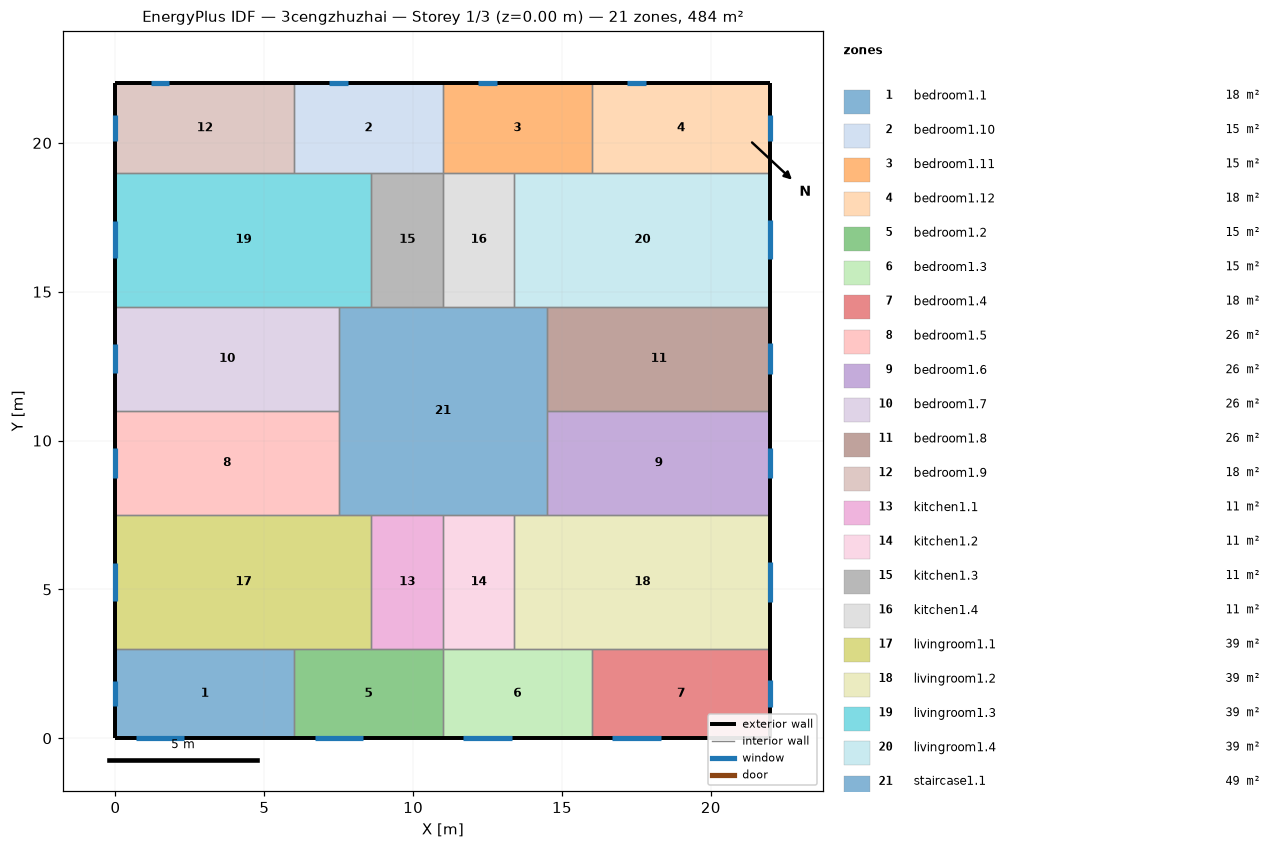
=== STOREY PLAN SPEC (per zone: floor XY polygon, exterior-wall plan segments, windows/doors) ===
zone 1: bedroom1.1  (18.0 m²)
  floor: (6.00, 3.00) (6.00, 0.00) (0.00, 0.00) (0.00, 3.00)
  exterior wall: (0.00, 3.00) – (0.00, 0.00)  [3.0 m]
    window: (0.00, 1.92) – (0.00, 1.08)  [1.3 m²]
  exterior wall: (0.00, 0.00) – (6.00, 0.00)  [6.0 m]
    window: (0.69, 0.00) – (2.31, 0.00)  [2.4 m²]
  interior walls: 2
zone 2: bedroom1.10  (15.0 m²)
  floor: (11.00, 22.00) (11.00, 19.00) (6.00, 19.00) (6.00, 22.00)
  exterior wall: (11.00, 22.00) – (6.00, 22.00)  [5.0 m]
    window: (7.81, 22.00) – (7.19, 22.00)  [0.9 m²]
  interior walls: 4
zone 3: bedroom1.11  (15.0 m²)
  floor: (16.00, 22.00) (16.00, 19.00) (11.00, 19.00) (11.00, 22.00)
  exterior wall: (16.00, 22.00) – (11.00, 22.00)  [5.0 m]
    window: (12.81, 22.00) – (12.19, 22.00)  [0.9 m²]
  interior walls: 4
zone 4: bedroom1.12  (18.0 m²)
  floor: (22.00, 22.00) (22.00, 19.00) (16.00, 19.00) (16.00, 22.00)
  exterior wall: (22.00, 19.00) – (22.00, 22.00)  [3.0 m]
    window: (22.00, 20.06) – (22.00, 20.94)  [1.3 m²]
  exterior wall: (22.00, 22.00) – (16.00, 22.00)  [6.0 m]
    window: (17.81, 22.00) – (17.19, 22.00)  [0.9 m²]
  interior walls: 2
zone 5: bedroom1.2  (15.0 m²)
  floor: (11.00, 3.00) (11.00, 0.00) (6.00, 0.00) (6.00, 3.00)
  exterior wall: (6.00, 0.00) – (11.00, 0.00)  [5.0 m]
    window: (6.69, 0.00) – (8.31, 0.00)  [2.4 m²]
  interior walls: 4
zone 6: bedroom1.3  (15.0 m²)
  floor: (16.00, 3.00) (16.00, 0.00) (11.00, 0.00) (11.00, 3.00)
  exterior wall: (11.00, 0.00) – (16.00, 0.00)  [5.0 m]
    window: (11.69, 0.00) – (13.31, 0.00)  [2.4 m²]
  interior walls: 4
zone 7: bedroom1.4  (18.0 m²)
  floor: (22.00, 3.00) (22.00, 0.00) (16.00, 0.00) (16.00, 3.00)
  exterior wall: (16.00, 0.00) – (22.00, 0.00)  [6.0 m]
    window: (16.69, 0.00) – (18.31, 0.00)  [2.4 m²]
  exterior wall: (22.00, 0.00) – (22.00, 3.00)  [3.0 m]
    window: (22.00, 1.06) – (22.00, 1.94)  [1.3 m²]
  interior walls: 2
zone 8: bedroom1.5  (26.2 m²)
  floor: (7.50, 11.00) (7.50, 7.50) (0.00, 7.50) (0.00, 11.00)
  exterior wall: (0.00, 11.00) – (0.00, 7.50)  [3.5 m]
    window: (0.00, 9.74) – (0.00, 8.76)  [1.5 m²]
  interior walls: 3
zone 9: bedroom1.6  (26.2 m²)
  floor: (22.00, 11.00) (22.00, 7.50) (14.50, 7.50) (14.50, 11.00)
  exterior wall: (22.00, 7.50) – (22.00, 11.00)  [3.5 m]
    window: (22.00, 8.74) – (22.00, 9.76)  [1.5 m²]
  interior walls: 3
zone 10: bedroom1.7  (26.2 m²)
  floor: (7.50, 14.50) (7.50, 11.00) (0.00, 11.00) (0.00, 14.50)
  exterior wall: (0.00, 14.50) – (0.00, 11.00)  [3.5 m]
    window: (0.00, 13.24) – (0.00, 12.26)  [1.5 m²]
  interior walls: 3
zone 11: bedroom1.8  (26.2 m²)
  floor: (22.00, 14.50) (22.00, 11.00) (14.50, 11.00) (14.50, 14.50)
  exterior wall: (22.00, 11.00) – (22.00, 14.50)  [3.5 m]
    window: (22.00, 12.24) – (22.00, 13.26)  [1.5 m²]
  interior walls: 3
zone 12: bedroom1.9  (18.0 m²)
  floor: (6.00, 22.00) (6.00, 19.00) (0.00, 19.00) (0.00, 22.00)
  exterior wall: (0.00, 22.00) – (0.00, 19.00)  [3.0 m]
    window: (0.00, 20.92) – (0.00, 20.08)  [1.3 m²]
  exterior wall: (6.00, 22.00) – (0.00, 22.00)  [6.0 m]
    window: (1.81, 22.00) – (1.19, 22.00)  [0.9 m²]
  interior walls: 2
zone 13: kitchen1.1  (10.8 m²)
  floor: (11.00, 7.50) (11.00, 3.00) (8.60, 3.00) (8.60, 7.50)
  interior walls: 4
zone 14: kitchen1.2  (10.8 m²)
  floor: (13.40, 7.50) (13.40, 3.00) (11.00, 3.00) (11.00, 7.50)
  interior walls: 4
zone 15: kitchen1.3  (10.8 m²)
  floor: (11.00, 19.00) (11.00, 14.50) (8.60, 14.50) (8.60, 19.00)
  interior walls: 4
zone 16: kitchen1.4  (10.8 m²)
  floor: (13.40, 19.00) (13.40, 14.50) (11.00, 14.50) (11.00, 19.00)
  interior walls: 4
zone 17: livingroom1.1  (38.7 m²)
  floor: (8.60, 7.50) (8.60, 3.00) (0.00, 3.00) (0.00, 7.50)
  exterior wall: (0.00, 7.50) – (0.00, 3.00)  [4.5 m]
    window: (0.00, 5.88) – (0.00, 4.62)  [1.9 m²]
  interior walls: 5
zone 18: livingroom1.2  (38.7 m²)
  floor: (22.00, 7.50) (22.00, 3.00) (13.40, 3.00) (13.40, 7.50)
  exterior wall: (22.00, 3.00) – (22.00, 7.50)  [4.5 m]
    window: (22.00, 4.59) – (22.00, 5.91)  [2.0 m²]
  interior walls: 5
zone 19: livingroom1.3  (38.7 m²)
  floor: (8.60, 19.00) (8.60, 14.50) (0.00, 14.50) (0.00, 19.00)
  exterior wall: (0.00, 19.00) – (0.00, 14.50)  [4.5 m]
    window: (0.00, 17.38) – (0.00, 16.12)  [1.9 m²]
  interior walls: 5
zone 20: livingroom1.4  (38.7 m²)
  floor: (22.00, 19.00) (22.00, 14.50) (13.40, 14.50) (13.40, 19.00)
  exterior wall: (22.00, 14.50) – (22.00, 19.00)  [4.5 m]
    window: (22.00, 16.09) – (22.00, 17.41)  [2.0 m²]
  interior walls: 5
zone 21: staircase1.1  (49.0 m²)
  floor: (14.50, 14.50) (14.50, 7.50) (7.50, 7.50) (7.50, 14.50)
  interior walls: 12

=== DERIVED (storey summary) ===
Building: 3cengzhuzhai
Storey: 1 of 3  (floor level z = 0.00 m)
Storey gross floor area: 484.0 m²
Zones on this storey: 21
  - bedroom1.1: floor 18.0 m²; exterior wall 9.0 m (27.0 m²); 2 window(s) 3.7 m²; WWR 13.7%
  - bedroom1.10: floor 15.0 m²; exterior wall 5.0 m (15.0 m²); 1 window(s) 0.9 m²; WWR 6.3%
  - bedroom1.11: floor 15.0 m²; exterior wall 5.0 m (15.0 m²); 1 window(s) 0.9 m²; WWR 6.3%
  - bedroom1.12: floor 18.0 m²; exterior wall 9.0 m (27.0 m²); 2 window(s) 2.3 m²; WWR 8.4%
  - bedroom1.2: floor 15.0 m²; exterior wall 5.0 m (15.0 m²); 1 window(s) 2.4 m²; WWR 16.2%
  - bedroom1.3: floor 15.0 m²; exterior wall 5.0 m (15.0 m²); 1 window(s) 2.4 m²; WWR 16.2%
  - bedroom1.4: floor 18.0 m²; exterior wall 9.0 m (27.0 m²); 2 window(s) 3.8 m²; WWR 13.9%
  - bedroom1.5: floor 26.2 m²; exterior wall 3.5 m (10.5 m²); 1 window(s) 1.5 m²; WWR 14.1%
  - bedroom1.6: floor 26.2 m²; exterior wall 3.5 m (10.5 m²); 1 window(s) 1.5 m²; WWR 14.7%
  - bedroom1.7: floor 26.2 m²; exterior wall 3.5 m (10.5 m²); 1 window(s) 1.5 m²; WWR 14.1%
  - bedroom1.8: floor 26.2 m²; exterior wall 3.5 m (10.5 m²); 1 window(s) 1.5 m²; WWR 14.7%
  - bedroom1.9: floor 18.0 m²; exterior wall 9.0 m (27.0 m²); 2 window(s) 2.2 m²; WWR 8.2%
  - kitchen1.1: floor 10.8 m²
  - kitchen1.2: floor 10.8 m²
  - kitchen1.3: floor 10.8 m²
  - kitchen1.4: floor 10.8 m²
  - livingroom1.1: floor 38.7 m²; exterior wall 4.5 m (13.5 m²); 1 window(s) 1.9 m²; WWR 14.1%
  - livingroom1.2: floor 38.7 m²; exterior wall 4.5 m (13.5 m²); 1 window(s) 2.0 m²; WWR 14.7%
  - livingroom1.3: floor 38.7 m²; exterior wall 4.5 m (13.5 m²); 1 window(s) 1.9 m²; WWR 14.1%
  - livingroom1.4: floor 38.7 m²; exterior wall 4.5 m (13.5 m²); 1 window(s) 2.0 m²; WWR 14.7%
  - staircase1.1: floor 49.0 m²
Zone adjacency (shared interzone walls):
  - bedroom1.1 ↔ bedroom1.2
  - bedroom1.1 ↔ livingroom1.1
  - bedroom1.10 ↔ bedroom1.11
  - bedroom1.10 ↔ bedroom1.9
  - bedroom1.10 ↔ kitchen1.3
  - bedroom1.10 ↔ livingroom1.3
  - bedroom1.11 ↔ bedroom1.12
  - bedroom1.11 ↔ kitchen1.4
  - bedroom1.11 ↔ livingroom1.4
  - bedroom1.12 ↔ livingroom1.4
  - bedroom1.2 ↔ bedroom1.3
  - bedroom1.2 ↔ kitchen1.1
  - bedroom1.2 ↔ livingroom1.1
  - bedroom1.3 ↔ bedroom1.4
  - bedroom1.3 ↔ kitchen1.2
  - bedroom1.3 ↔ livingroom1.2
  - bedroom1.4 ↔ livingroom1.2
  - bedroom1.5 ↔ bedroom1.7
  - bedroom1.5 ↔ livingroom1.1
  - bedroom1.5 ↔ staircase1.1
  - bedroom1.6 ↔ bedroom1.8
  - bedroom1.6 ↔ livingroom1.2
  - bedroom1.6 ↔ staircase1.1
  - bedroom1.7 ↔ livingroom1.3
  - bedroom1.7 ↔ staircase1.1
  - bedroom1.8 ↔ livingroom1.4
  - bedroom1.8 ↔ staircase1.1
  - bedroom1.9 ↔ livingroom1.3
  - kitchen1.1 ↔ kitchen1.2
  - kitchen1.1 ↔ livingroom1.1
  - kitchen1.1 ↔ staircase1.1
  - kitchen1.2 ↔ livingroom1.2
  - kitchen1.2 ↔ staircase1.1
  - kitchen1.3 ↔ kitchen1.4
  - kitchen1.3 ↔ livingroom1.3
  - kitchen1.3 ↔ staircase1.1
  - kitchen1.4 ↔ livingroom1.4
  - kitchen1.4 ↔ staircase1.1
  - livingroom1.1 ↔ staircase1.1
  - livingroom1.2 ↔ staircase1.1
  - livingroom1.3 ↔ staircase1.1
  - livingroom1.4 ↔ staircase1.1